9-way image classification set "finalDataset" from GitHub (Scharfdk/DeepLearning-Project); label vocabulary: beef, bird, bread, cheese, eggs, nuts, pasta, pork, sausage.

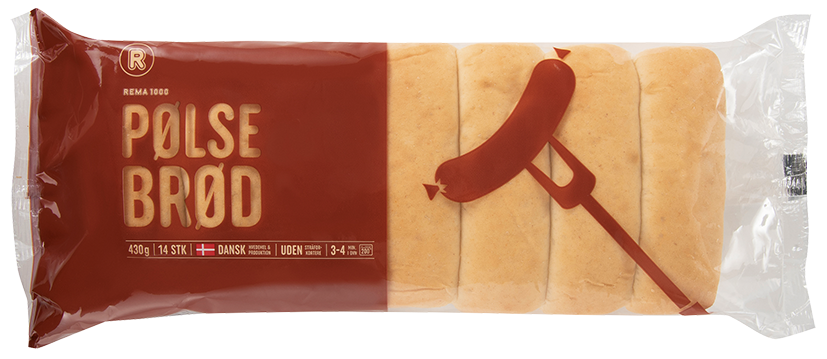
Label: bread

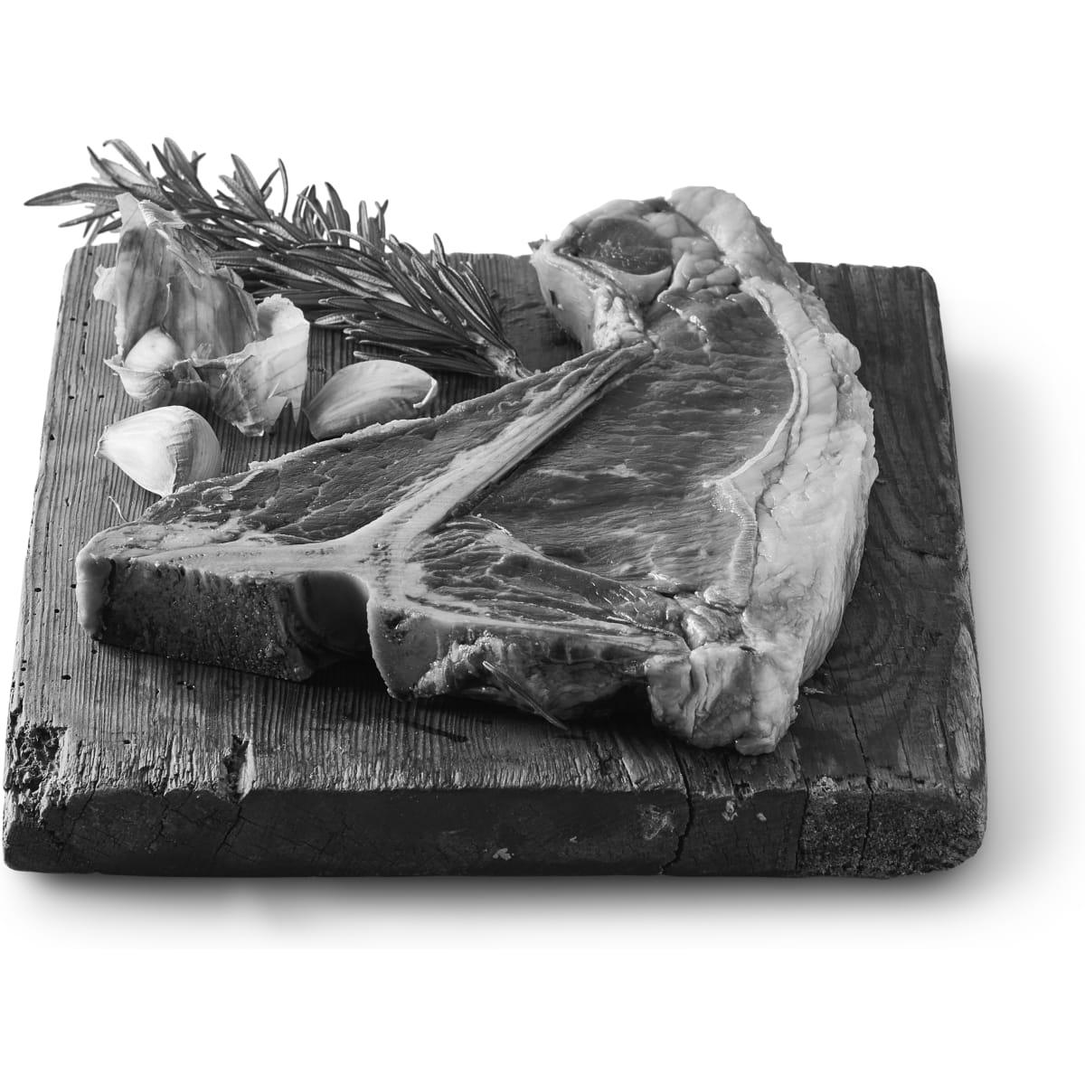
Label: beef

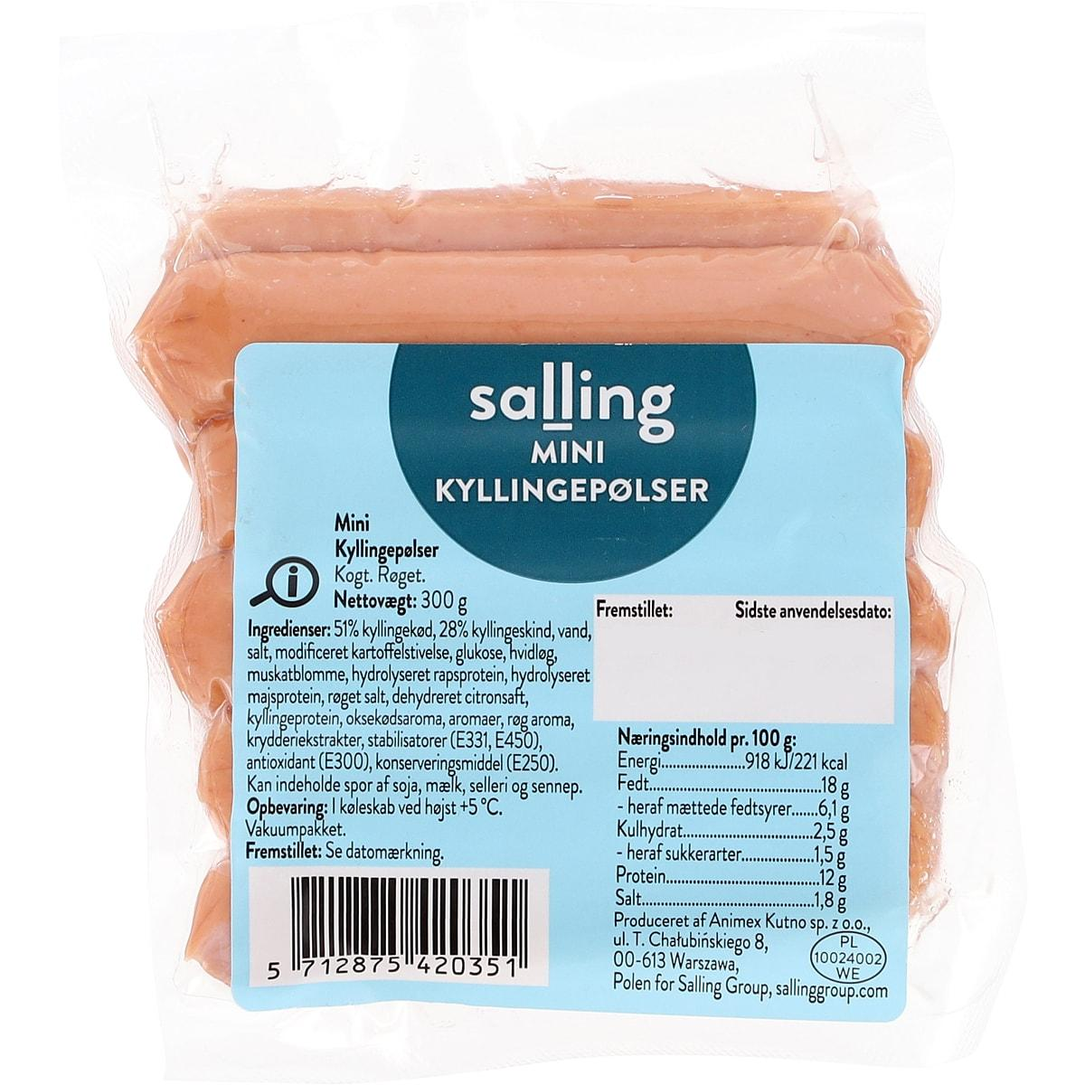
Label: bird

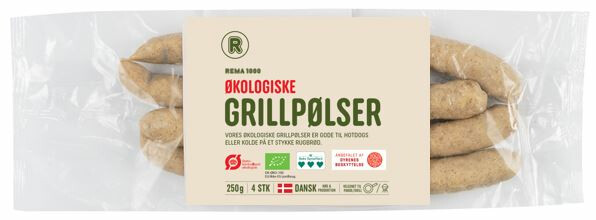
Label: sausage

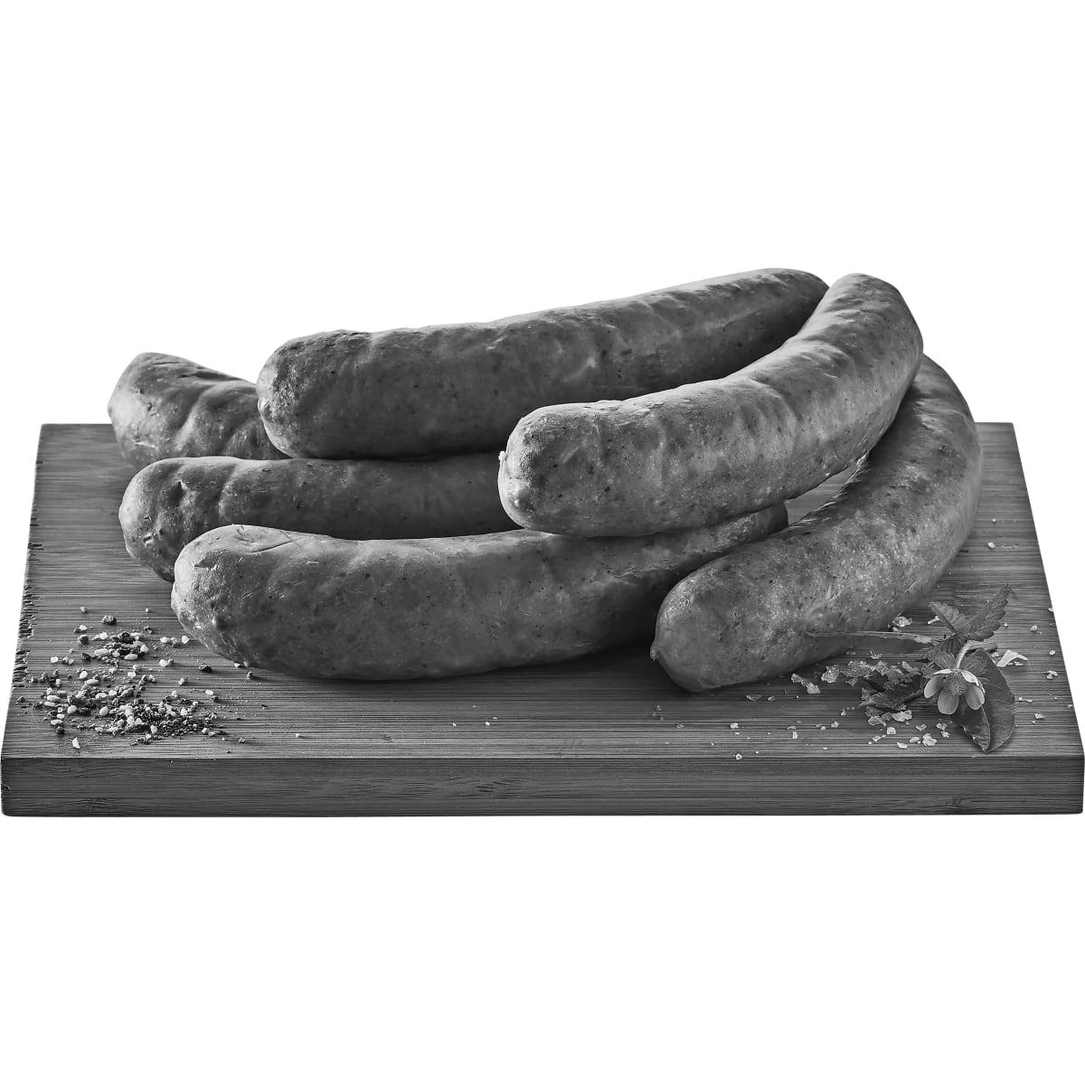
Label: pork

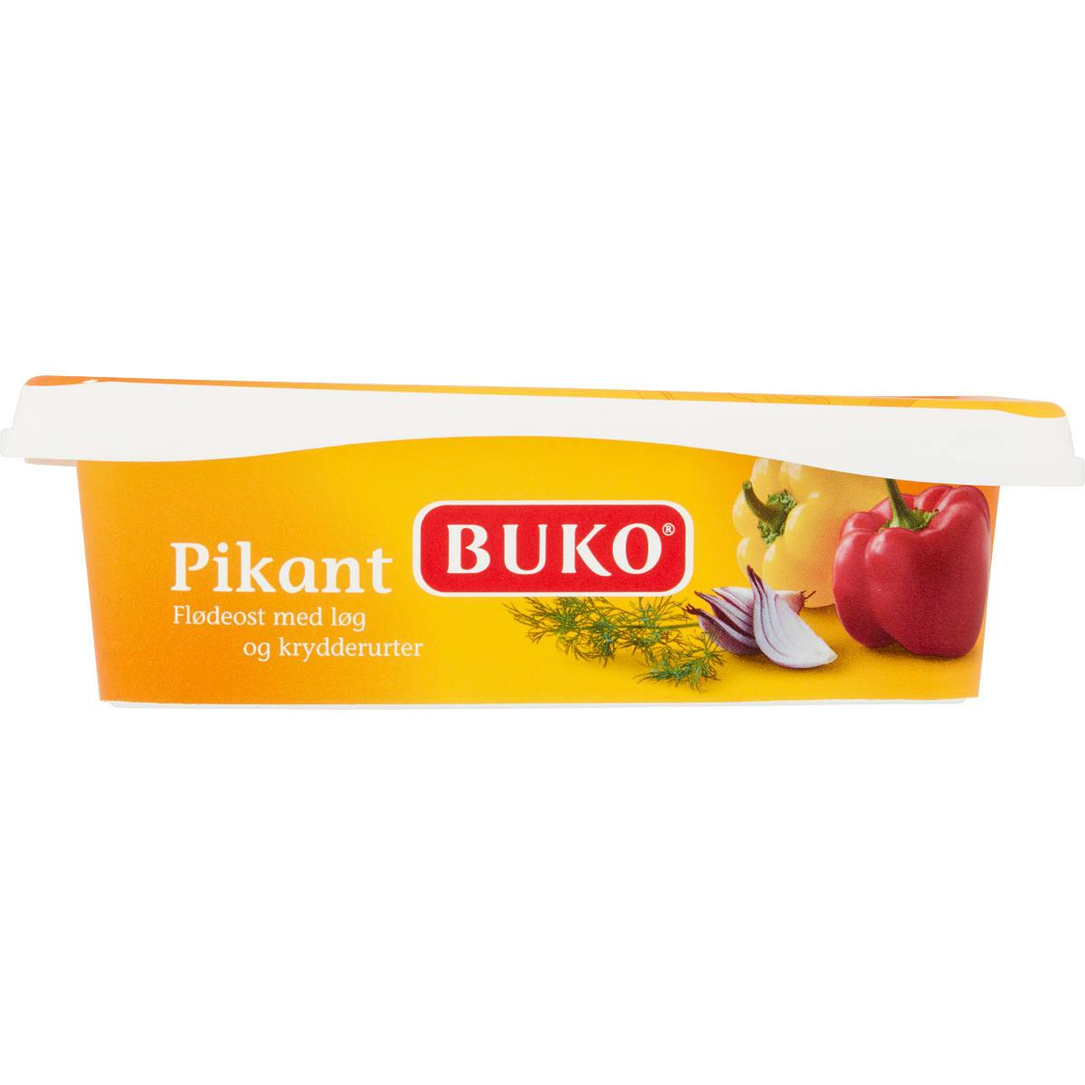
Label: cheese
